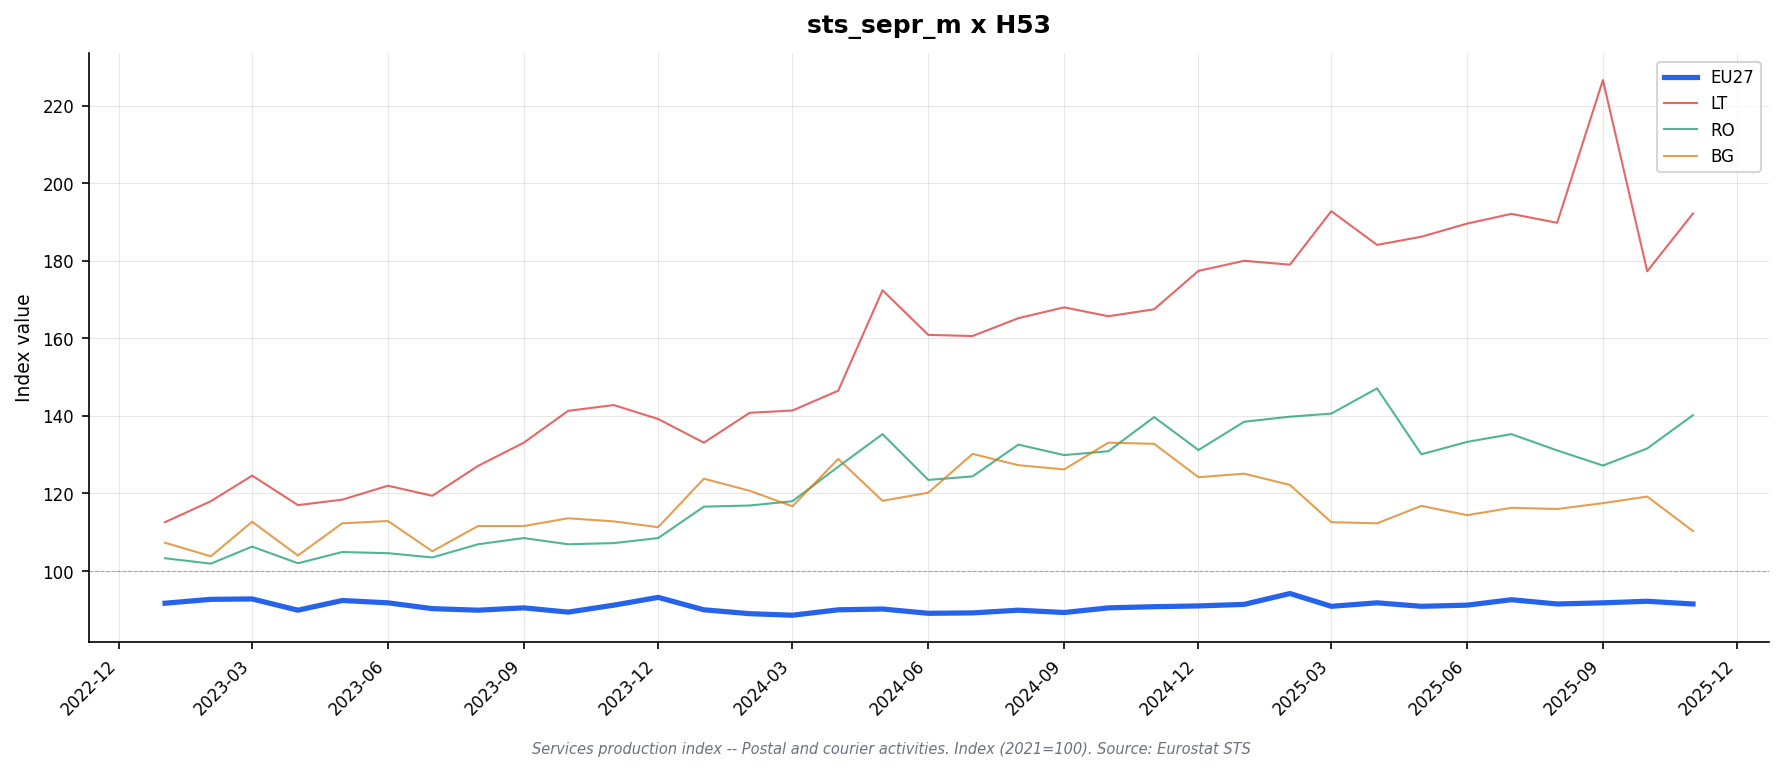

The file beside this chart, header and first rows:
freq, indic_bt, nace_r2, s_adj, unit, geo\TIME_PERIOD, 2023-01, 2023-02, 2023-03, 2023-04, 2023-05, 2023-06, 2023-07, 2023-08, 2023-09, 2023-10, 2023-11, 2023-12, 2024-01, 2024-02, 2024-03, 2024-04, 2024-05, 2024-06
M, PRD, H53, SCA, I21, AT, 93.0, 91.6, 93.8, 93.9, 90.8, 91.5, 89.7, 88.2, 98.9, 90.1, 90.7, 89.0, 88.0, 88.5, 89.1, 91.0, 92.5, 90.0
M, PRD, H53, SCA, I21, BE, 89.3, 87.8, 88.6, 88.6, 91.0, 88.8, 91.7, 90.2, 91.2, 86.1, 89.1, 88.1, 86.9, 88.5, 89.6, 86.6, 84.4, 86.5
M, PRD, H53, SCA, I21, BG, 107.3, 103.8, 112.7, 104.0, 112.3, 112.9, 105.1, 111.6, 111.6, 113.6, 112.8, 111.3, 123.8, 120.7, 116.7, 128.9, 118.1, 120.2
M, PRD, H53, SCA, I21, CY, , , , , , , , , , , , , , , , , , 
M, PRD, H53, SCA, I21, CZ, 94.9, 91.9, 87.0, 85.8, 89.7, 90.8, 85.0, 85.7, 82.4, 82.8, 83.9, 81.9, 81.6, 83.9, 83.8, 81.9, 81.1, 81.9
M, PRD, H53, SCA, I21, DE, 89.2, 92.9, 94.1, 89.3, 93.8, 92.5, 91.2, 92.0, 91.0, 90.6, 91.5, 97.5, 89.0, 88.6, 87.8, 89.5, 90.1, 89.4
M, PRD, H53, SCA, I21, DK, , , , , , , , , , , , , , , , , , 
M, PRD, H53, SCA, I21, EA19, 90.8, 91.8, 92.1, 90.1, 92.1, 90.9, 90.4, 89.6, 90.1, 90.0, 90.3, 91.0, 90.0, 89.8, 88.8, 91.1, 90.3, 89.3
M, PRD, H53, SCA, I21, EA20, 90.5, 91.7, 91.8, 89.3, 91.7, 90.9, 89.3, 89.0, 89.7, 88.4, 90.4, 92.6, 88.2, 87.2, 87.1, 88.6, 89.0, 88.0
M, PRD, H53, SCA, I21, EA21, 90.6, 91.7, 92.0, 89.3, 91.8, 91.0, 89.4, 89.1, 89.8, 88.5, 90.5, 92.7, 88.4, 87.4, 87.3, 88.8, 89.2, 88.2
M, PRD, H53, SCA, I21, EE, 99.9, 96.7, 102.1, 99.0, 94.3, 98.8, 94.1, 93.7, 84.1, 90.1, 92.4, 86.7, 96.5, 101.2, 95.3, 100.6, 97.0, 91.2
M, PRD, H53, SCA, I21, EL, 91.4, 92.9, 95.6, 78.3, 95.7, 88.3, 77.0, 82.5, 84.1, 83.1, 82.9, 81.2, 75.6, 78.1, 76.7, 86.0, 81.8, 78.8
M, PRD, H53, SCA, I21, ES, 95.9, 95.3, 97.8, 98.2, 96.1, 98.9, 100.3, 96.8, 98.0, 98.7, 104.1, 99.8, 104.8, 103.4, 100.1, 100.6, 103.1, 101.3
M, PRD, H53, SCA, I21, EU27_2020, 91.7, 92.7, 92.8, 89.9, 92.4, 91.8, 90.3, 89.9, 90.5, 89.4, 91.2, 93.2, 90.0, 89.0, 88.6, 90.0, 90.2, 89.1
M, PRD, H53, SCA, I21, FI, , , , , , , , , , , , , , , , , , 
M, PRD, H53, SCA, I21, FR, , , , , , , , , , , , , , , , , , 
M, PRD, H53, SCA, I21, HR, 100.5, 95.7, 101.1, 102.1, 101.5, 100.9, 91.7, 93.4, 90.8, 93.4, 96.8, 95.2, 101.6, 96.9, 77.6, 101.6, 101.6, 103.5
M, PRD, H53, SCA, I21, HU, 104.8, 105.1, 103.7, 99.3, 98.2, 98.4, 100.5, 98.3, 97.2, 99.9, 99.8, 100.2, 99.8, 99.1, 99.3, 100.2, 99.7, 96.1
M, PRD, H53, SCA, I21, IE, , , , , , , , , , , , , , , , , , 
M, PRD, H53, SCA, I21, IT, 98.9, 103.4, 102.1, 101.3, 100.0, 99.1, 100.0, 100.5, 99.4, 99.7, 99.6, 97.6, 96.2, 96.9, 97.3, 98.5, 100.9, 99.8
M, PRD, H53, SCA, I21, LT, 112.6, 118.0, 124.6, 117.0, 118.4, 122.0, 119.4, 127.1, 133.1, 141.3, 142.8, 139.2, 133.1, 140.8, 141.4, 146.5, 172.4, 160.9
M, PRD, H53, SCA, I21, LU, 82.3, 83.6, 84.5, 84.1, 85.3, 86.3, 83.9, 88.5, 76.5, 83.3, 84.9, 85.7, 88.1, 89.0, 91.9, 87.0, 87.9, 97.4
M, PRD, H53, SCA, I21, LV, 90.0, 92.7, 88.8, 94.1, 95.7, 96.6, 95.8, 92.2, 80.7, 79.6, 79.4, 78.0, 86.6, 86.1, 80.8, 80.2, 81.8, 84.7
M, PRD, H53, SCA, I21, MT, 93.2, 85.0, 107.4, 87.5, 102.0, 88.7, 93.5, 88.4, 83.9, 95.6, 96.9, 94.0, 86.3, 81.2, 81.7, 85.3, 81.9, 97.0
M, PRD, H53, SCA, I21, NL, 84.1, 85.3, 84.3, 83.8, 82.8, 85.5, 84.0, 84.0, 85.6, 90.8, 93.7, 88.2, 83.6, 81.8, 80.6, 82.7, 82.4, 81.7
M, PRD, H53, SCA, I21, NO, 90.3, 91.0, 90.4, 89.5, 91.1, 88.5, 93.7, 89.9, 89.4, 85.1, 83.3, 85.6, 86.2, 84.4, 88.4, 89.5, 87.5, 87.0
M, PRD, H53, SCA, I21, PL, , , , , , , , , , , , , , , , , , 
M, PRD, H53, SCA, I21, PT, 95.0, 95.7, 96.8, 91.4, 93.4, 87.5, 86.9, 84.8, 85.4, 84.5, 85.6, 85.1, 83.3, 87.1, 77.7, 82.2, 81.3, 80.3
M, PRD, H53, SCA, I21, RO, 103.3, 101.9, 106.3, 102.0, 104.9, 104.6, 103.5, 106.9, 108.5, 106.9, 107.2, 108.5, 116.6, 116.9, 118.0, 126.9, 135.3, 123.5
M, PRD, H53, SCA, I21, SE, 97.7, 97.8, 98.0, 82.1, 89.2, 87.9, 89.0, 84.2, 84.2, 86.0, 83.9, 82.4, 84.1, 83.1, 81.8, 81.9, 78.0, 78.9
M, PRD, H53, SCA, I21, SI, 91.1, 89.4, 94.6, 91.3, 89.1, 92.9, 88.6, 83.9, 85.5, 84.7, 85.0, 86.8, 86.1, 85.0, 84.6, 83.0, 83.3, 79.4
M, PRD, H53, SCA, I21, SK, 101.0, 100.2, 99.7, 97.0, 94.9, 90.6, 90.0, 95.1, 91.3, 94.7, 97.6, 96.0, 90.4, 93.4, 95.4, 94.5, 93.6, 97.8
M, PRD, H53, SCA, I21, TR, 97.1, 88.9, 97.5, 96.0, 103.3, 101.8, 105.9, 100.8, 104.8, 105.2, 103.2, 100.2, 106.7, 109.8, 110.1, 110.8, 103.4, 106.1
